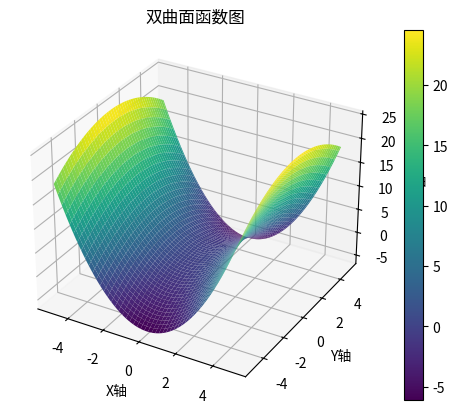

The matplotlib source for this figure:
import matplotlib.pyplot as plt
import numpy as np

# 定义双曲面的参数
a = 1.0
b = 2.0

# 创建网格点
x = np.linspace(-5, 5, 100)
y = np.linspace(-5, 5, 100)
X, Y = np.meshgrid(x, y)

# 计算双曲面的z值
Z = (X**2 / a**2) - (Y**2 / b**2)

# 创建3D图
fig = plt.figure()
ax = fig.add_subplot(111, projection='3d')

# 绘制双曲面
surf = ax.plot_surface(X, Y, Z, cmap='viridis')

# 添加坐标轴标签
ax.set_xlabel('X轴')
ax.set_ylabel('Y轴')
ax.set_zlabel('Z轴')

# 添加标题
plt.title('双曲面函数图')

# 添加颜色条
fig.colorbar(surf)

plt.show()
